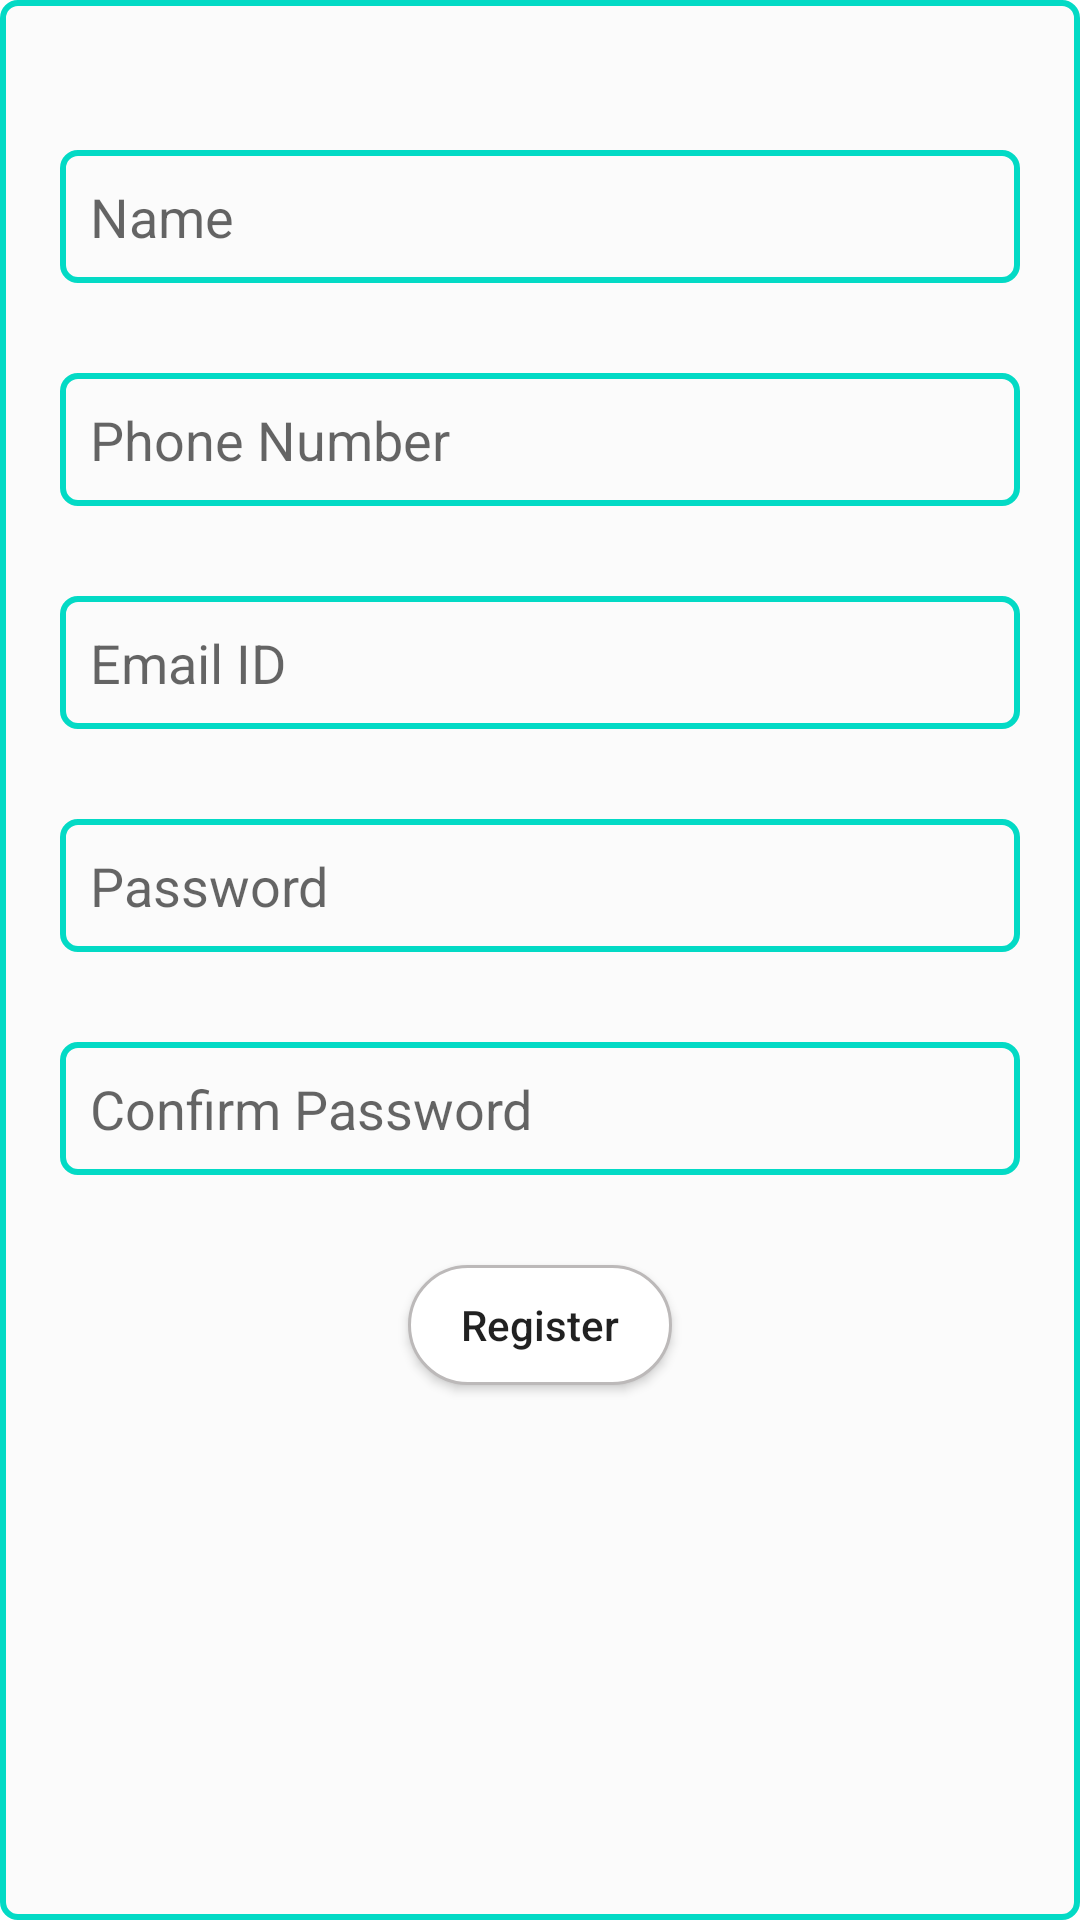

Android layout source for this screen:
<!-- AndroidManifest.xml: application theme Theme.TheDecors -->
<!-- res/layout/activity_register.xml -->
<?xml version="1.0" encoding="utf-8"?>
<LinearLayout xmlns:android="http://schemas.android.com/apk/res/android"
    xmlns:app="http://schemas.android.com/apk/res-auto"
    xmlns:tools="http://schemas.android.com/tools"
    android:layout_width="match_parent"
    android:layout_height="match_parent"
    android:layout_gravity="center"
    android:layout_margin="20dp"
    android:background="@drawable/rectangle_frame"
    android:orientation="vertical"
    android:padding="20dp"
    tools:context=".Activities.RegisterActivity">

    <LinearLayout
        android:layout_width="match_parent"
        android:layout_height="wrap_content"
        android:layout_marginTop="30dp"
        android:orientation="vertical">

        <EditText
            android:id="@+id/etName"
            android:layout_width="match_parent"
            android:layout_height="wrap_content"
            android:layout_marginBottom="30dp"
            android:background="@drawable/rectangle_frame"
            android:hint="Name"
            android:padding="10dp"
            android:singleLine="true" />

        <EditText
            android:id="@+id/etPhone"
            android:layout_width="match_parent"
            android:layout_height="wrap_content"
            android:layout_marginBottom="30dp"
            android:background="@drawable/rectangle_frame"
            android:hint="Phone Number"
            android:inputType="number"
            android:padding="10dp" />

        <EditText
            android:id="@+id/et_EmailAddress"
            android:layout_width="match_parent"
            android:layout_height="wrap_content"
            android:layout_marginBottom="30dp"
            android:background="@drawable/rectangle_frame"
            android:hint="Email ID"
            android:inputType="textEmailAddress"
            android:padding="10dp" />

        <EditText
            android:id="@+id/et_Password"
            android:layout_width="match_parent"
            android:layout_height="wrap_content"
            android:layout_marginBottom="30dp"
            android:background="@drawable/rectangle_frame"
            android:hint="Password"
            android:inputType="textPassword"
            android:padding="10dp" />

        <EditText
            android:id="@+id/et_RetypePass"
            android:layout_width="match_parent"
            android:layout_height="wrap_content"
            android:layout_marginBottom="30dp"
            android:background="@drawable/rectangle_frame"
            android:hint="Confirm Password"
            android:inputType="textPassword"
            android:padding="10dp" />

    </LinearLayout>

    <Button
        android:id="@+id/btRegister"
        android:layout_width="wrap_content"
        android:layout_height="40dp"
        android:layout_gravity="center"
        android:background="@drawable/oval_frame"
        android:text="Register"
        android:textAllCaps="false" />

</LinearLayout>
<!-- resources referenced by this layout -->
<resources>
  <!-- drawable oval_frame (drawable) -->
  <?xml version="1.0" encoding="utf-8"?>
  <selector xmlns:android="http://schemas.android.com/apk/res/android">
      <item>
          <shape android:shape="rectangle">
              <solid android:color="@color/white"/>
              <corners android:radius="50dp"/>
              <stroke android:color="#BCB9B9" android:width="1dp"/>
          </shape>
      </item>
  </selector>
  <!-- drawable rectangle_frame (drawable) -->
  <?xml version="1.0" encoding="utf-8"?>
  <shape xmlns:android="http://schemas.android.com/apk/res/android"
      android:padding="10dp"
      android:shape="rectangle" >
  
      <solid android:color="#FBFBFB" />
  
      <stroke
          android:width="2dp"
          android:color="@color/teal_200" />
  
      <corners
          android:bottomLeftRadius="5dp"
          android:bottomRightRadius="5dp"
          android:topLeftRadius="5dp"
          android:topRightRadius="5dp" />
  
  </shape>
  <style name="Theme.TheDecors" parent="Theme.MaterialComponents.DayNight.DarkActionBar">
          
          <item name="colorPrimary">@color/purple_500</item>
          <item name="colorPrimaryVariant">@color/purple_700</item>
          <item name="colorOnPrimary">@color/white</item>
          
          <item name="colorSecondary">@color/teal_200</item>
          <item name="colorSecondaryVariant">@color/teal_700</item>
          <item name="colorOnSecondary">@color/black</item>
          
          <item name="android:statusBarColor">?attr/colorPrimaryVariant</item>
          
      </style>
  <!-- not gathered from this repository: default colours our renderer supplied (Android Studio template values) -->
  <color name="purple_500">#FF6200EE</color>
  <color name="purple_700">#FF3700B3</color>
  <color name="teal_200">#FF03DAC5</color>
  <color name="teal_700">#FF018786</color>
  <color name="black">#FF000000</color>
  <color name="white">#FFFFFFFF</color>
</resources>
